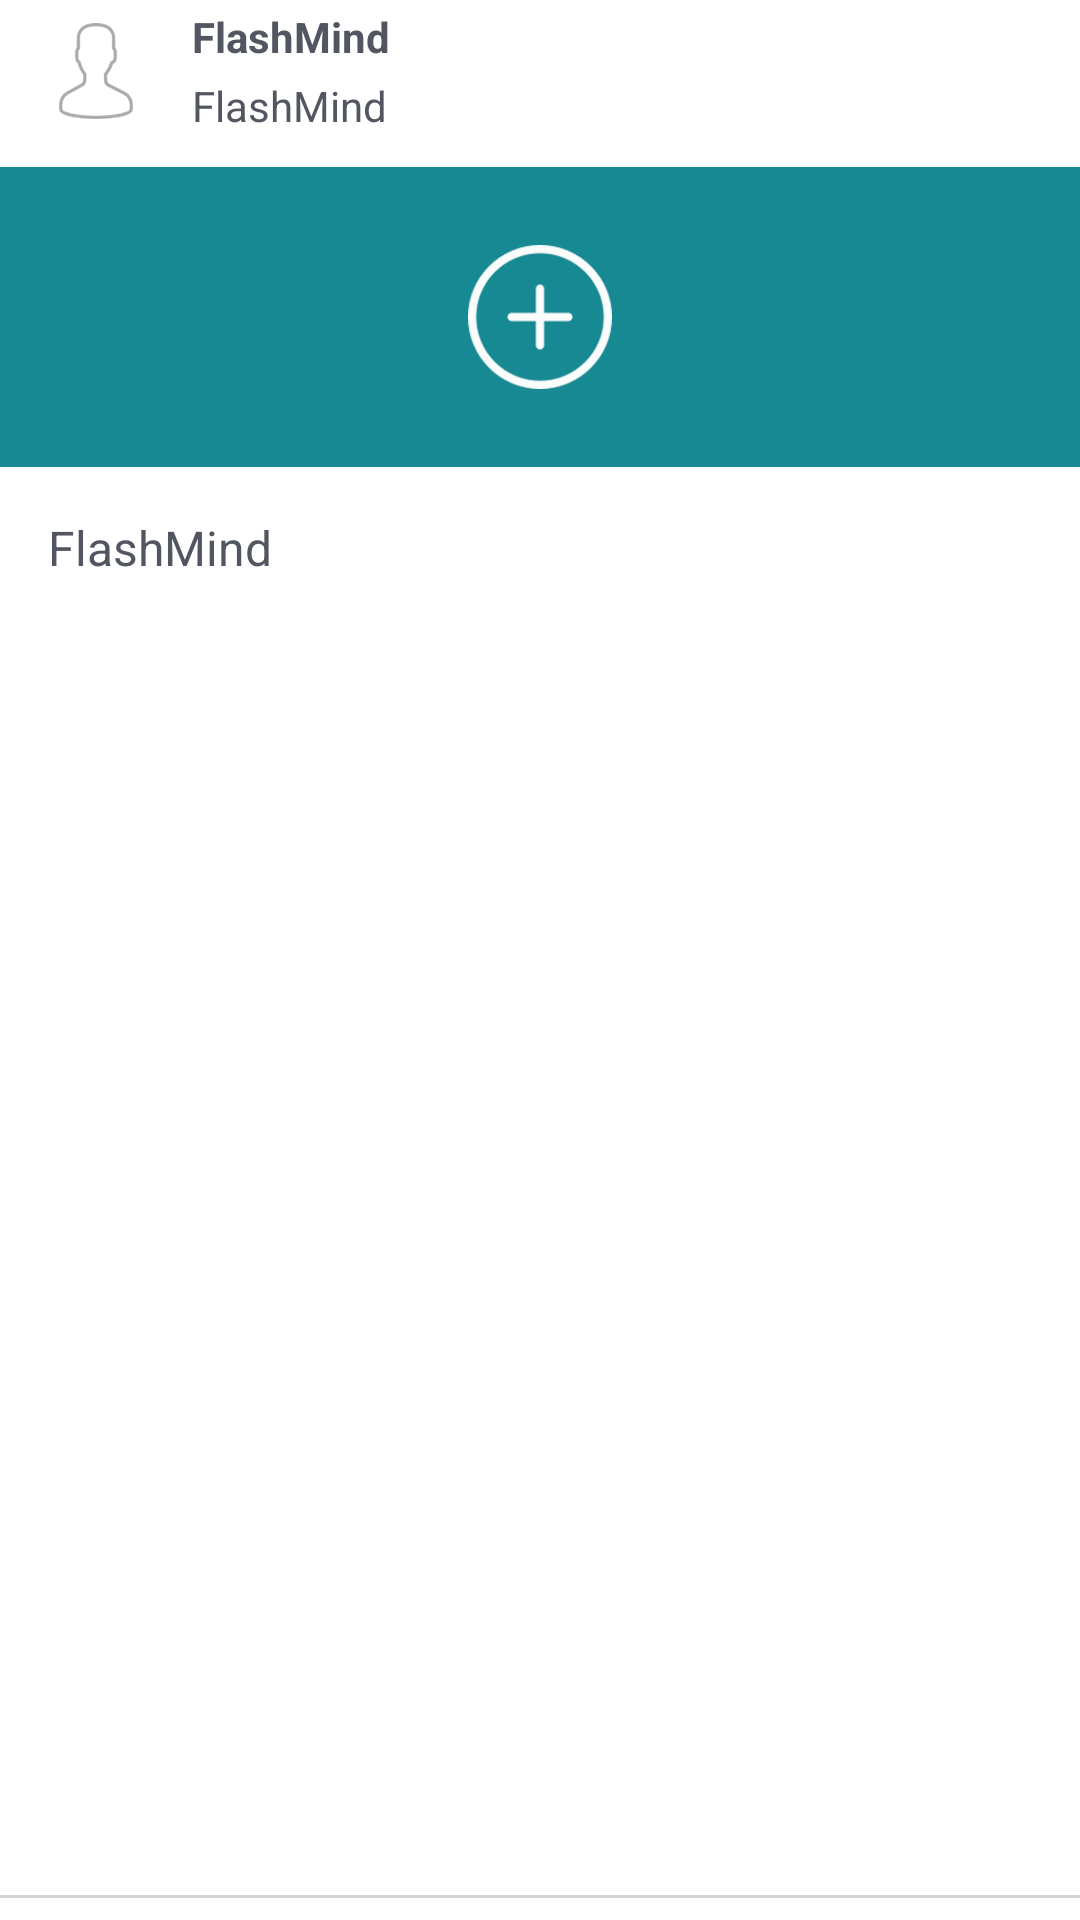

Reconstruct the res/layout file that produces this screen, plus the resources it refers to.
<!-- AndroidManifest.xml: application theme AppTheme -->
<!-- res/layout/recycler_suggestion_deck.xml -->
<?xml version="1.0" encoding="utf-8"?>
<LinearLayout xmlns:android="http://schemas.android.com/apk/res/android"
    android:layout_width="300dp"
    android:layout_height="wrap_content"
    android:layout_marginRight="8dp"
    android:layout_marginLeft="8dp"
    android:background="@color/space_white"
    android:gravity="center"
    android:orientation="vertical">


    <LinearLayout
        android:layout_width="match_parent"
        android:layout_height="64dp">

        <ImageView
            android:id="@+id/ivOwnerPhoto"
            android:layout_width="64dp"
            android:layout_height="64dp"
            android:layout_gravity="center_vertical"
            android:padding="16dp"
            android:src="@drawable/ic_user"
            android:tint="@android:color/darker_gray" />

        <LinearLayout
            android:layout_width="match_parent"
            android:layout_height="match_parent"
            android:gravity="center_vertical"
            android:orientation="vertical">

            <TextView
                android:id="@+id/tvDeckOwner"
                android:layout_width="wrap_content"
                android:layout_height="wrap_content"
                android:gravity="center_vertical"
                android:paddingBottom="4dp"
                android:text="@string/app_name"
                android:textColor="@color/textColorPrimaryDark"
                android:textStyle="bold" />

            <TextView
                android:id="@+id/tvDeckDate"
                android:layout_width="wrap_content"
                android:layout_height="wrap_content"
                android:fontFamily="sans-seif-light"
                android:gravity="center_vertical"
                android:text="@string/app_name"
                android:textColor="@color/textColorPrimaryDark" />
        </LinearLayout>

    </LinearLayout>

    <LinearLayout
        android:layout_width="match_parent"
        android:layout_height="wrap_content"
        android:background="@color/colorPrimaryDark">

        <ImageView
            android:id="@+id/imageView"
            android:layout_width="match_parent"
            android:layout_height="100dp"
            android:padding="26dp"
            android:src="@drawable/ic_plus" />

    </LinearLayout>

    <TextView
        android:id="@+id/tvDeckName"
        android:layout_width="match_parent"
        android:layout_height="match_parent"
        android:padding="16dp"
        android:text="@string/app_name"
        android:textColor="@color/textColorPrimaryDark"
        android:textSize="16sp" />

    <ImageView
        android:layout_width="match_parent"
        android:layout_height="1dp"
        android:alpha="0.25"
        android:background="@color/textColorPrimaryDark" />


    <LinearLayout
        android:layout_width="match_parent"
        android:layout_height="wrap_content">

        <ImageView
            android:layout_width="wrap_content"
            android:layout_height="wrap_content"
            android:layout_gravity="center_vertical"
            android:padding="8dp"
            android:src="@drawable/near_me"
            android:tint="@android:color/darker_gray" />

        <TextView
            android:id="@+id/tvDeckCount"
            android:layout_width="wrap_content"
            android:layout_height="wrap_content"
            android:gravity="right"
            android:padding="16sp"
            android:text="@string/LABEL_EMPTY_DECK_COUNT"
            android:textColor="@color/textColorPrimaryDark" />
    </LinearLayout>


    <LinearLayout
        android:layout_width="match_parent"
        android:layout_height="wrap_content"
        android:layout_marginBottom="8dp"
        android:layout_marginLeft="26dp"
        android:layout_marginRight="26dp"
        android:layout_marginTop="8dp"
        android:background="@color/colorPrimaryDark">


        <Button
            android:id="@+id/btnDownload"
            android:layout_width="match_parent"
            android:layout_height="48dp"
            android:background="?attr/selectableItemBackground"
            android:text="@string/BUTTON_DOWNLOAD_DECK_TEXT"
            android:textColor="@color/textColorDarkBackground" />

    </LinearLayout>
</LinearLayout>
<!-- resources referenced by this layout -->
<resources>
  <color name="colorPrimaryDark">#168993</color>
  <color name="space_white">#ffffff</color>
  <color name="textColorDarkBackground">#FFFFFF</color>
  <color name="textColorPrimaryDark">#525661</color>
  <!-- drawable ic_plus: png bitmap (drawable-hdpi, 13209 bytes) -->
  <!-- drawable ic_user: png bitmap (drawable-hdpi, 12204 bytes) -->
  <string name="BUTTON_DOWNLOAD_DECK_TEXT">BAIXAR DECK</string>
  <string name="LABEL_EMPTY_DECK_COUNT">0 Cards</string>
  <string name="app_name">FlashMind</string>
  <style name="AppTheme" parent="Theme.AppCompat.Light.DarkActionBar">
          
          <item name="colorPrimary">@color/colorPrimary</item>
          <item name="colorPrimaryDark">@color/colorPrimaryDark</item>
          <item name="colorAccent">@color/colorAccent</item>
      </style>
  <color name="colorPrimary">#27B1BE</color>
  <color name="colorAccent">#757575</color>
</resources>
